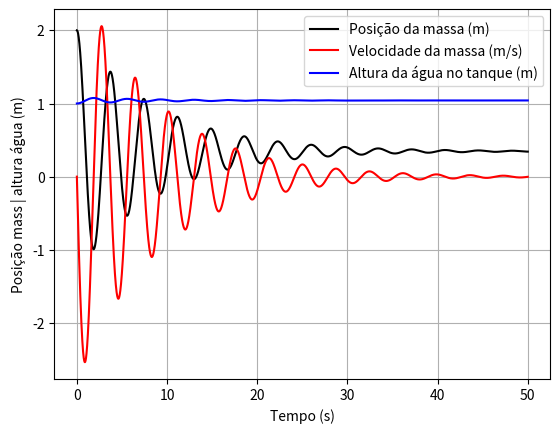

Write Python code to recreate this figure.
import numpy as np
import matplotlib.pyplot as plt

WATER_DENSITY = 1000
MERCURY_DENSITY = 13546

# Tank
fluid_density = MERCURY_DENSITY # kg/m^3
gravity = 9.81                  # m/s^2
tank_area = 0.05                # m^2 (0.005 is a 7cm x 7cm square tank)

# Pipe
fluid_density = MERCURY_DENSITY  # kg/m^3
pipe_length = 10                # m
pipe_section_area = 0.00125664 # m^2

# Mechanical system
mass = 5               # kg
spring_constant = 500   # N/m
damping_constant = 40  # Ns/m

# Coupling system
piston_area = pipe_section_area

# ------------------- 14715

# Ax´´ + Bx´+ Cx - P1 = 0
# P1´ = Dx´+ EJ
_A = (mass / piston_area) + (fluid_density*pipe_length*piston_area / pipe_section_area)
_B = damping_constant / piston_area
_C = spring_constant / piston_area
_D = piston_area*fluid_density*gravity / tank_area
_E = fluid_density*gravity / tank_area

A = np.array([
    [ 0,       1,       0  ],
    [ -_C/_A,  -_B/_A,  1/_A ],
    [ 0,       -_D,     0  ]
])

print(np.linalg.eigvals(A))

B = np.array([[0], [0], [_E]]) # Command gain = E
C = np.array([[1, 0, 0], [0, 1, 0], [0, 0, 1]]) # We only observe z´, which is x (car position)
D = np.array([[0]])

# Simulation parameters
t, tf, dt = 0, 50, .001 

# Start conditions
u, x = np.array([0]), np.array([[2], [0], [gravity*fluid_density*1]]) # Move car 3 meters, fill tank to 1 m

# Initialize arrays to store results
X, U, T = x, u, t

# Euler integration
dx = lambda x, u, dt: (np.dot(A,x)+np.dot(B,[u]))*dt

counter = 0
for i in range(int((tf-t)/dt)):
 #u = [.000001*counter]
 u = [0]
 t, x = t + dt, x + dx(x,u,dt)
 X = np.append(X,x,axis=1)
 U = np.append(U,u)
 T = np.append(T,t)

 counter += 1

output = np.dot(C,X)
mass_position = output[0]
mass_speed = output[1]
tank_height = output[2] / (gravity*fluid_density)
print(mass_position[-1], mass_speed[-1], tank_height[-1])

plt.plot(T,mass_position,'k', label='Posição da massa (m)')
plt.plot(T,mass_speed,'r', label='Velocidade da massa (m/s)')
plt.plot(T,tank_height,'b', label='Altura da água no tanque (m)')
plt.legend()
plt.xlabel('Tempo (s)')
plt.ylabel('Posição mass | altura água (m)')
plt.grid(True)
plt.show()